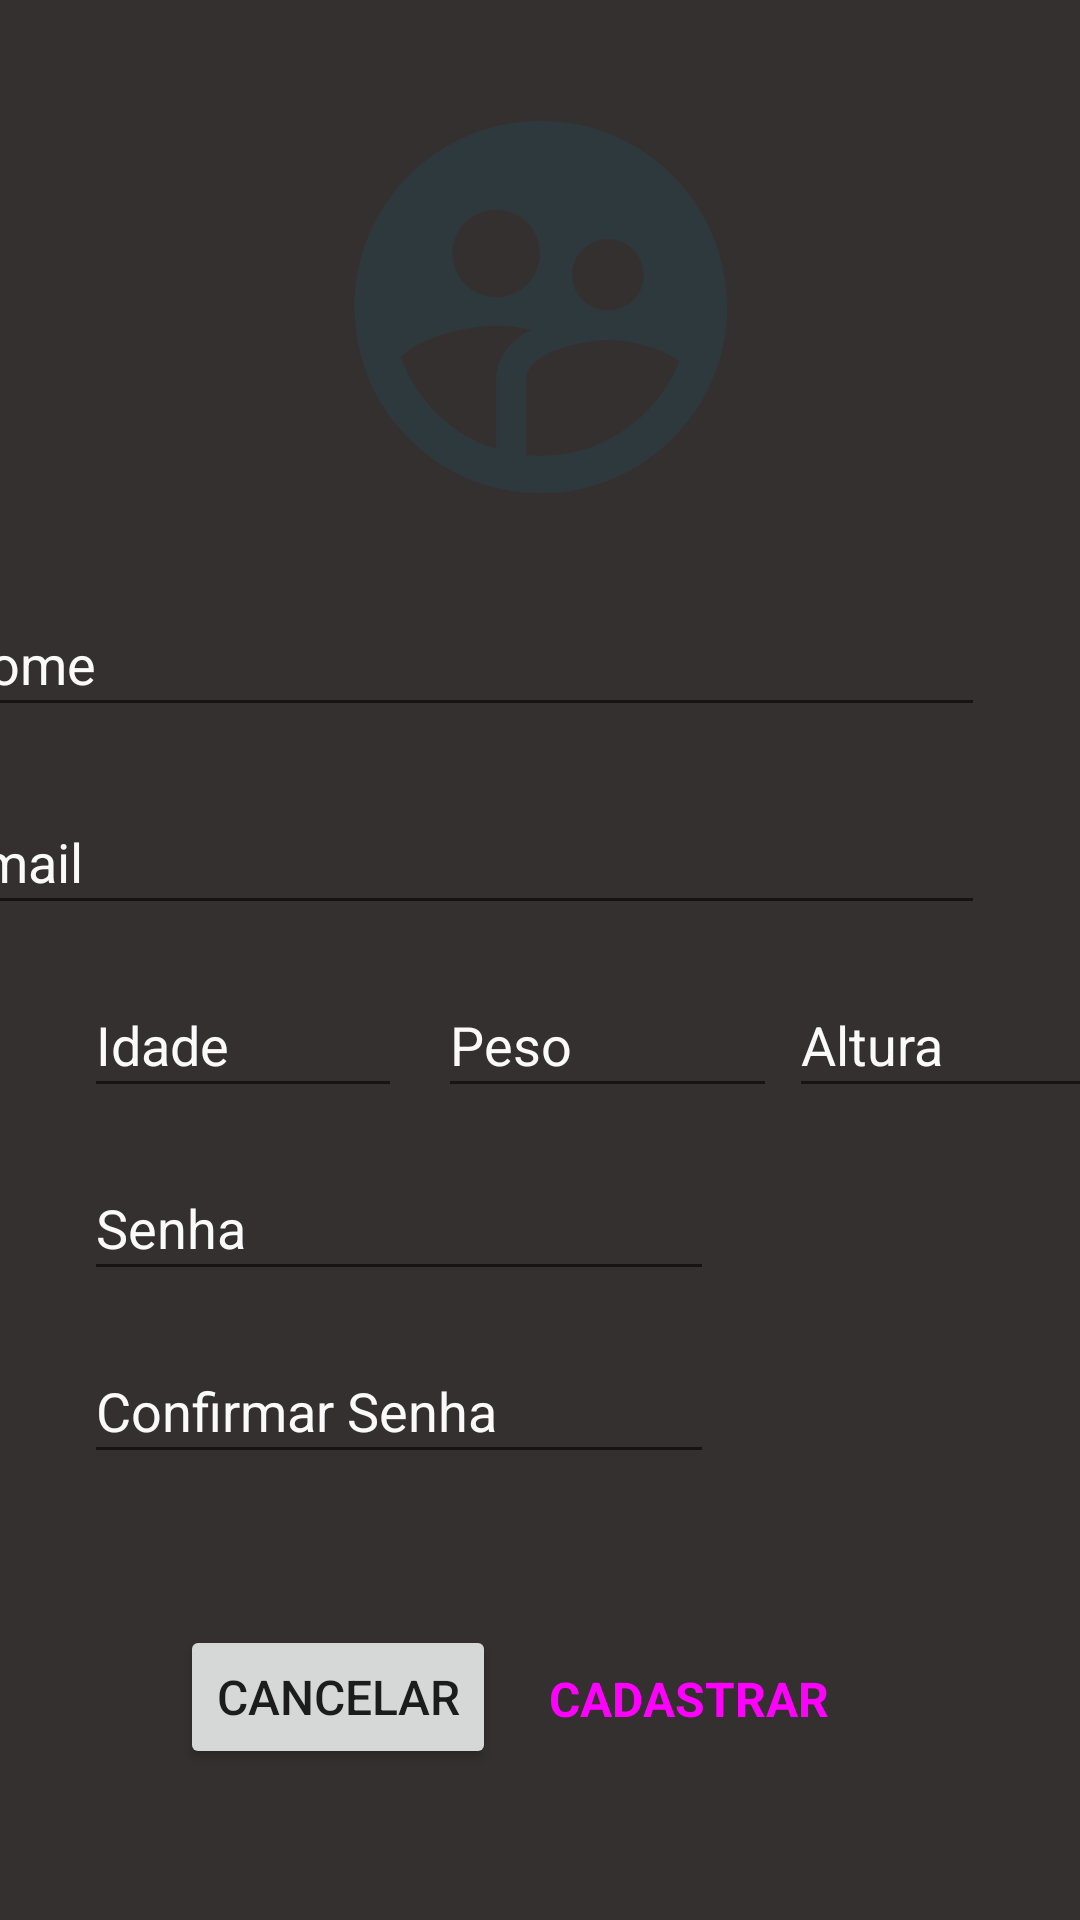

Layout XML and referenced resources for this Android screen:
<!-- AndroidManifest.xml: application theme Theme.IronLab -->
<!-- res/layout/registro.xml -->
<?xml version="1.0" encoding="utf-8"?>
<androidx.constraintlayout.widget.ConstraintLayout xmlns:android="http://schemas.android.com/apk/res/android"
    xmlns:app="http://schemas.android.com/apk/res-auto"
    xmlns:tools="http://schemas.android.com/tools"
    android:layout_width="match_parent"
    android:layout_height="match_parent"
    tools:context=".Registro"
    android:background="#353030">

    <ImageView
        android:id="@+id/imgNovaFoto"
        android:layout_width="157dp"
        android:layout_height="134dp"
        app:layout_constraintBottom_toBottomOf="parent"
        app:layout_constraintEnd_toEndOf="parent"
        app:layout_constraintStart_toStartOf="parent"
        app:layout_constraintTop_toTopOf="parent"
        app:layout_constraintVertical_bias="0.07"
        app:srcCompat="@drawable/ic_action_name" />

    <EditText
        android:id="@+id/etxtSenhaLogin"
        android:layout_width="349dp"
        android:layout_height="45dp"
        android:layout_marginTop="28dp"
        android:layout_marginEnd="32dp"
        android:ems="10"
        android:hint="Nome"
        android:inputType="textPersonName"
        android:textColor="#FAFAFA"
        android:textColorHint="#FAFAFA"
        app:layout_constraintEnd_toEndOf="parent"
        app:layout_constraintTop_toBottomOf="@+id/imgNovaFoto" />

    <EditText
        android:id="@+id/editTextEmail"
        android:layout_width="349dp"
        android:layout_height="45dp"
        android:layout_marginTop="21dp"
        android:layout_marginEnd="32dp"
        android:ems="10"
        android:hint="Email"
        android:inputType="textEmailAddress"
        android:textColor="#FAFAFA"
        android:textColorHint="#FAFAFA"
        app:layout_constraintEnd_toEndOf="parent"
        app:layout_constraintTop_toBottomOf="@+id/etxtSenhaLogin" />

    <EditText
        android:id="@+id/editTextIdade"
        android:layout_width="106dp"
        android:layout_height="45dp"
        android:layout_marginStart="28dp"
        android:layout_marginTop="16dp"
        android:ems="10"
        android:hint="Idade"
        android:inputType="numberDecimal"
        android:textColor="#FAFAFA"
        android:textColorHint="#FAFAFA"
        app:layout_constraintStart_toStartOf="parent"
        app:layout_constraintTop_toBottomOf="@+id/editTextEmail" />

    <EditText
        android:id="@+id/editTextAltura"
        android:layout_width="114dp"
        android:layout_height="45dp"
        android:layout_marginStart="4dp"
        android:layout_marginTop="16dp"
        android:ems="10"
        android:hint="Altura"
        android:inputType="numberDecimal"
        android:textColor="#FAFAFA"
        android:textColorHint="#FAFAFA"
        app:layout_constraintStart_toEndOf="@+id/editTextPeso"
        app:layout_constraintTop_toBottomOf="@+id/editTextEmail" />

    <EditText
        android:id="@+id/editTextPeso"
        android:layout_width="113dp"
        android:layout_height="45dp"
        android:layout_marginStart="12dp"
        android:layout_marginTop="16dp"
        android:ems="10"
        android:hint="Peso"
        android:inputType="numberDecimal"
        android:textColor="#FAFAFA"
        android:textColorHint="#FAFAFA"
        app:layout_constraintStart_toEndOf="@+id/editTextIdade"
        app:layout_constraintTop_toBottomOf="@+id/editTextEmail" />

    <EditText
        android:id="@+id/editTextSenha"
        android:layout_width="wrap_content"
        android:layout_height="45dp"
        android:layout_marginStart="28dp"
        android:layout_marginTop="16dp"
        android:ems="10"
        android:hint="Senha"
        android:inputType="textPersonName"
        android:textColor="#FAFAFA"
        android:textColorHint="#FAFAFA"
        app:layout_constraintStart_toStartOf="parent"
        app:layout_constraintTop_toBottomOf="@+id/editTextPeso"
        tools:ignore="TouchTargetSizeCheck" />

    <EditText
        android:id="@+id/editTextConfSenha"
        android:layout_width="wrap_content"
        android:layout_height="45dp"
        android:layout_marginStart="28dp"
        android:layout_marginTop="16dp"
        android:ems="10"
        android:hint="Confirmar Senha"
        android:inputType="textPersonName"
        android:textColor="#FAFAFA"
        android:textColorHint="#FAFAFA"
        app:layout_constraintStart_toStartOf="parent"
        app:layout_constraintTop_toBottomOf="@+id/editTextSenha"
        tools:ignore="TouchTargetSizeCheck" />

    <Button
        android:id="@+id/btnCadastrar"
        style="@style/Widget.Material3.Button.ElevatedButton"
        android:layout_width="wrap_content"
        android:layout_height="wrap_content"
        android:layout_marginEnd="60dp"
        android:onClick="registrar"
        android:text="CADASTRAR"
        android:textSize="16sp"
        android:textStyle="bold"
        app:layout_constraintBottom_toBottomOf="parent"
        app:layout_constraintEnd_toEndOf="parent"
        app:layout_constraintTop_toTopOf="parent"
        app:layout_constraintVertical_bias="0.916" />

    <Button
        android:id="@+id/btnCancelar"
        android:layout_width="wrap_content"
        android:layout_height="wrap_content"
        android:layout_marginStart="60dp"
        android:text="CANCELAR"
        android:textSize="16sp"
        app:layout_constraintBottom_toBottomOf="parent"
        app:layout_constraintStart_toStartOf="parent"
        app:layout_constraintTop_toTopOf="parent"
        app:layout_constraintVertical_bias="0.915" />

</androidx.constraintlayout.widget.ConstraintLayout>
<!-- resources referenced by this layout -->
<resources>
  <!-- drawable ic_action_name (drawable) -->
  <vector xmlns:android="http://schemas.android.com/apk/res/android"
      android:width="24dp"
      android:height="24dp"
      android:viewportWidth="24"
      android:viewportHeight="24"
      android:tint="#2A3A40"
      android:alpha="0.8">
    <group android:scaleX="1.1111112"
        android:scaleY="1.1111112"
        android:translateX="-1.3333334"
        android:translateY="-1.3333334">
      <path
          android:fillColor="@android:color/white"
          android:pathData="M11.99,2c-5.52,0 -10,4.48 -10,10s4.48,10 10,10 10,-4.48 10,-10 -4.48,-10 -10,-10zM15.6,8.34c1.07,0 1.93,0.86 1.93,1.93 0,1.07 -0.86,1.93 -1.93,1.93 -1.07,0 -1.93,-0.86 -1.93,-1.93 -0.01,-1.07 0.86,-1.93 1.93,-1.93zM9.6,6.76c1.3,0 2.36,1.06 2.36,2.36 0,1.3 -1.06,2.36 -2.36,2.36s-2.36,-1.06 -2.36,-2.36c0,-1.31 1.05,-2.36 2.36,-2.36zM9.6,15.89v3.75c-2.4,-0.75 -4.3,-2.6 -5.14,-4.96 1.05,-1.12 3.67,-1.69 5.14,-1.69 0.53,0 1.2,0.08 1.9,0.22 -1.64,0.87 -1.9,2.02 -1.9,2.68zM11.99,20c-0.27,0 -0.53,-0.01 -0.79,-0.04v-4.07c0,-1.42 2.94,-2.13 4.4,-2.13 1.07,0 2.92,0.39 3.84,1.15 -1.17,2.97 -4.06,5.09 -7.45,5.09z"/>
    </group>
  </vector>
  <style name="Theme.IronLab" parent="Theme.MaterialComponents.DayNight.DarkActionBar">
          
          <item name="colorPrimary">#F82E2E</item>
          <item name="colorPrimaryVariant">#353030</item>
          <item name="colorOnPrimary">#353030</item>
          
          <item name="colorSecondary">@color/teal_200</item>
          <item name="colorSecondaryVariant">@color/teal_700</item>
          <item name="colorOnSecondary">@color/black</item>
          
          <item name="android:statusBarColor" tools:targetApi="l">?attr/colorPrimaryVariant</item>
          
      </style>
  <color name="teal_200">#FF03DAC5</color>
  <color name="teal_700">#FF018786</color>
  <color name="black">#FF000000</color>
</resources>
